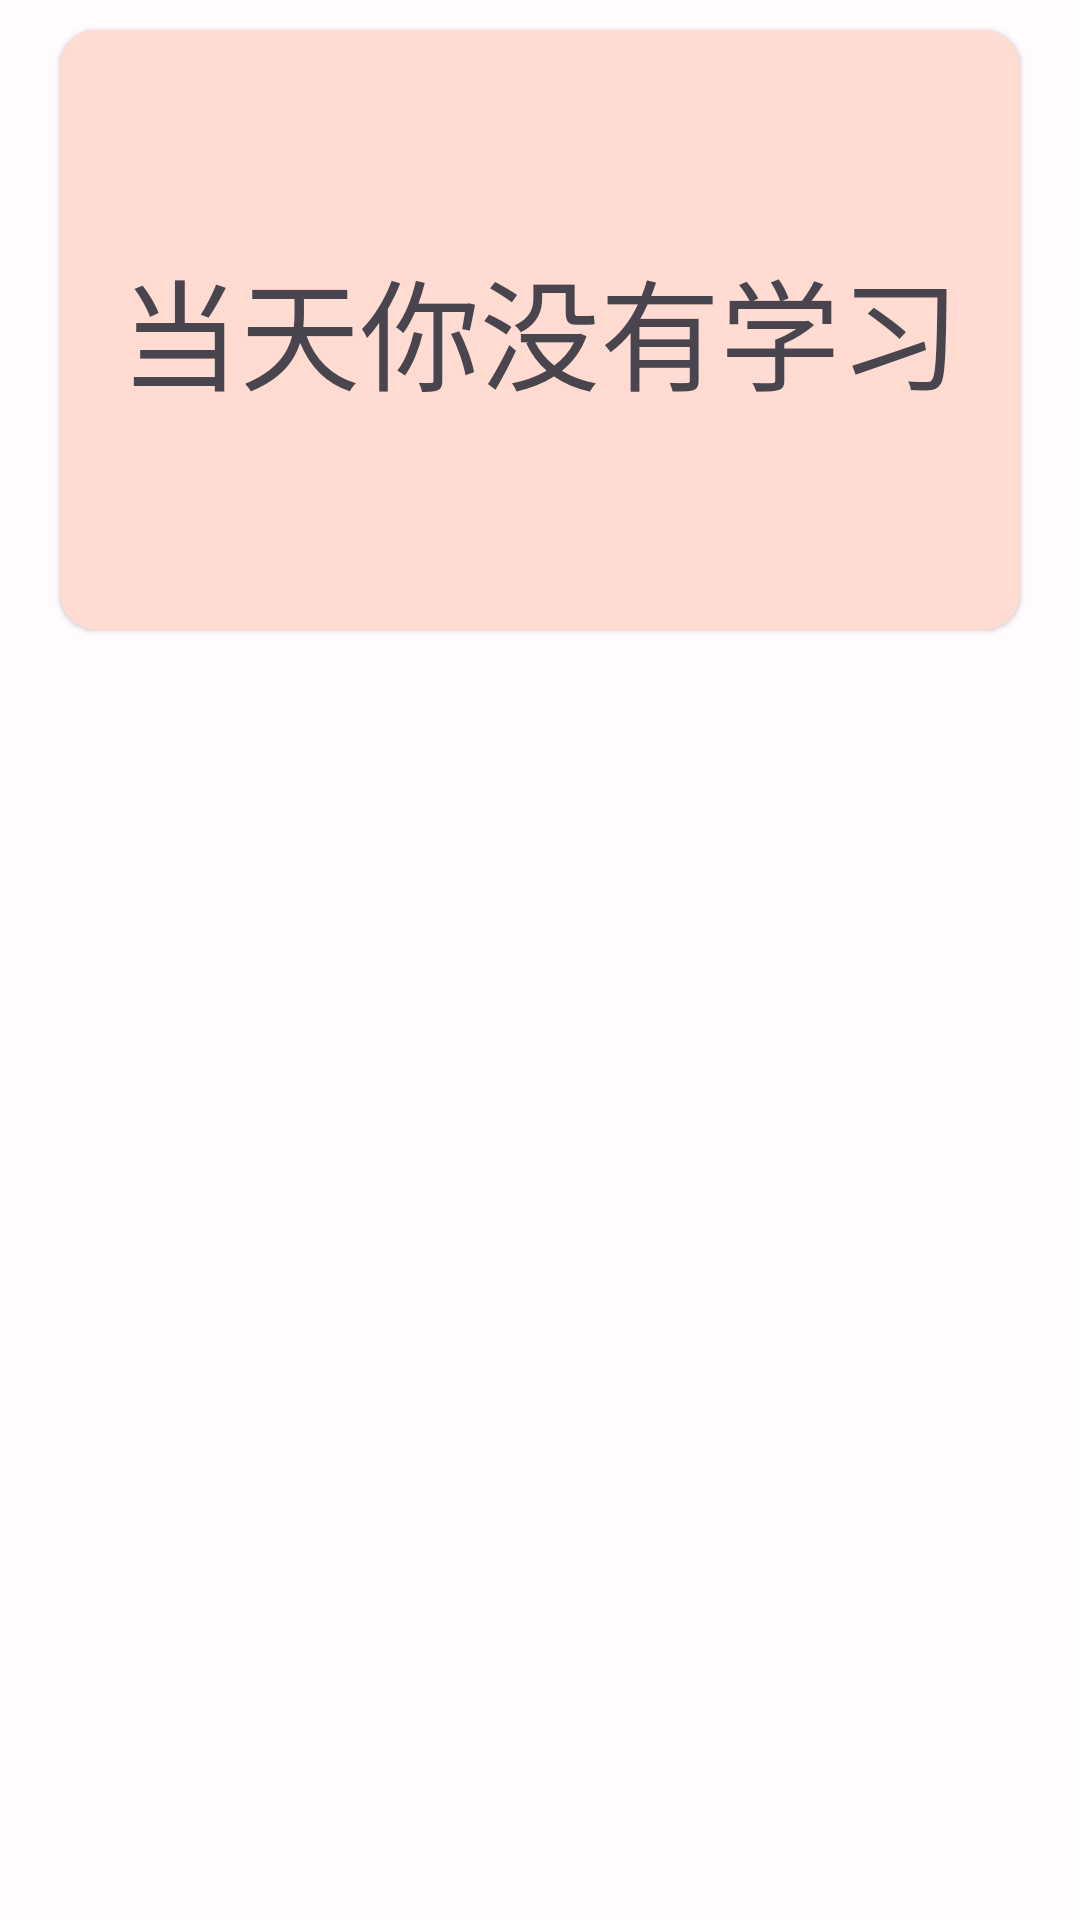

Write the Android layout XML for this screen, with the resource values it uses.
<!-- AndroidManifest.xml: application theme AppTheme -->
<!-- res/layout/dialog_no_word.xml -->
<?xml version="1.0" encoding="utf-8"?>
<LinearLayout xmlns:android="http://schemas.android.com/apk/res/android"
    android:layout_width="match_parent"
    android:layout_height="match_parent"
    xmlns:app="http://schemas.android.com/apk/res-auto">

    <com.google.android.material.card.MaterialCardView
        android:layout_width="match_parent"
        android:layout_height="200dp"
        style="?attr/materialCardViewElevatedStyle"
        android:layout_marginTop="10dp"
        android:layout_marginLeft="20dp"
        android:layout_marginRight="20dp"
        app:cardBackgroundColor="?attr/colorSecondaryContainer"
        >
        <RelativeLayout
            android:layout_width="match_parent"
            android:layout_height="match_parent">

            <TextView
                android:layout_width="wrap_content"
                android:layout_height="wrap_content"
                android:layout_centerInParent="true"
                android:fontFamily="@font/text2"
                android:text="当天你没有学习"
                android:textSize="40sp" />
        </RelativeLayout>
    </com.google.android.material.card.MaterialCardView>

</LinearLayout>
<!-- resources referenced by this layout -->
<resources>
  <style name="AppTheme" parent="Theme.Material3.Light.NoActionBar">
          <item name="android:windowTranslucentStatus">true</item>
          <item name="colorPrimary">@color/md_theme_light_primary</item>
          <item name="colorOnPrimary">@color/md_theme_light_onPrimary</item>
          <item name="colorPrimaryContainer">@color/md_theme_light_primaryContainer</item>
          <item name="colorOnPrimaryContainer">@color/md_theme_light_onPrimaryContainer</item>
          <item name="colorSecondary">@color/md_theme_light_secondary</item>
          <item name="colorOnSecondary">@color/md_theme_light_onSecondary</item>
          <item name="colorSecondaryContainer">@color/md_theme_light_secondaryContainer</item>
          <item name="colorOnSecondaryContainer">@color/md_theme_light_onSecondaryContainer</item>
          <item name="colorTertiary">@color/md_theme_light_tertiary</item>
          <item name="colorOnTertiary">@color/md_theme_light_onTertiary</item>
          <item name="colorTertiaryContainer">@color/md_theme_light_tertiaryContainer</item>
          <item name="colorOnTertiaryContainer">@color/md_theme_light_onTertiaryContainer</item>
          <item name="colorError">@color/md_theme_light_error</item>
          <item name="colorErrorContainer">@color/md_theme_light_errorContainer</item>
          <item name="colorOnError">@color/md_theme_light_onError</item>
          <item name="colorOnErrorContainer">@color/md_theme_light_onErrorContainer</item>
          <item name="android:colorBackground">@color/md_theme_light_background</item>
          <item name="colorOnBackground">@color/md_theme_light_onBackground</item>
          <item name="colorSurface">@color/md_theme_light_surface</item>
          <item name="colorOnSurface">@color/md_theme_light_onSurface</item>
          <item name="colorSurfaceVariant">@color/md_theme_light_surfaceVariant</item>
          <item name="colorOnSurfaceVariant">@color/md_theme_light_onSurfaceVariant</item>
          <item name="colorOutline">@color/md_theme_light_outline</item>
          <item name="colorOnSurfaceInverse">@color/md_theme_light_inverseOnSurface</item>
          <item name="colorSurfaceInverse">@color/md_theme_light_inverseSurface</item>
          <item name="colorPrimaryInverse">@color/md_theme_light_inversePrimary</item>
          <item name="android:windowTranslucentStatus" tools:ignore="DuplicateDefinition">true</item>
      </style>
  <color name="md_theme_light_primary">#8f4c38</color>
  <color name="md_theme_light_onPrimary">#ffffff</color>
  <color name="md_theme_light_primaryContainer">#ffdbd1</color>
  <color name="md_theme_light_onPrimaryContainer">#3a0b01</color>
  <color name="md_theme_light_secondary">#77574e</color>
  <color name="md_theme_light_onSecondary">#ffffff</color>
  <color name="md_theme_light_secondaryContainer">#ffdbd1</color>
  <color name="md_theme_light_onSecondaryContainer">#2c150f</color>
  <color name="md_theme_light_tertiary">#6c5d2f</color>
  <color name="md_theme_light_onTertiary">#ffffff</color>
  <color name="md_theme_light_tertiaryContainer">#f5e1a7</color>
  <color name="md_theme_light_onTertiaryContainer">#231b00</color>
  <color name="md_theme_light_error">#ba1a1a</color>
  <color name="md_theme_light_errorContainer">#ffdad6</color>
  <color name="md_theme_light_onError">#ffffff</color>
  <color name="md_theme_light_onErrorContainer">#410002</color>
  <color name="md_theme_light_background">#FFFBFF</color>
  <color name="md_theme_light_onBackground">#1B0261</color>
  <color name="md_theme_light_surface">#fff8f6</color>
  <color name="md_theme_light_onSurface">#231917</color>
  <color name="md_theme_light_surfaceVariant">#F5DED5</color>
  <color name="md_theme_light_onSurfaceVariant">#53433f</color>
  <color name="md_theme_light_outline">#85736e</color>
  <color name="md_theme_light_inverseOnSurface">#ffede8</color>
  <color name="md_theme_light_inverseSurface">#392e2b</color>
  <color name="md_theme_light_inversePrimary">#ffb5a0</color>
</resources>
